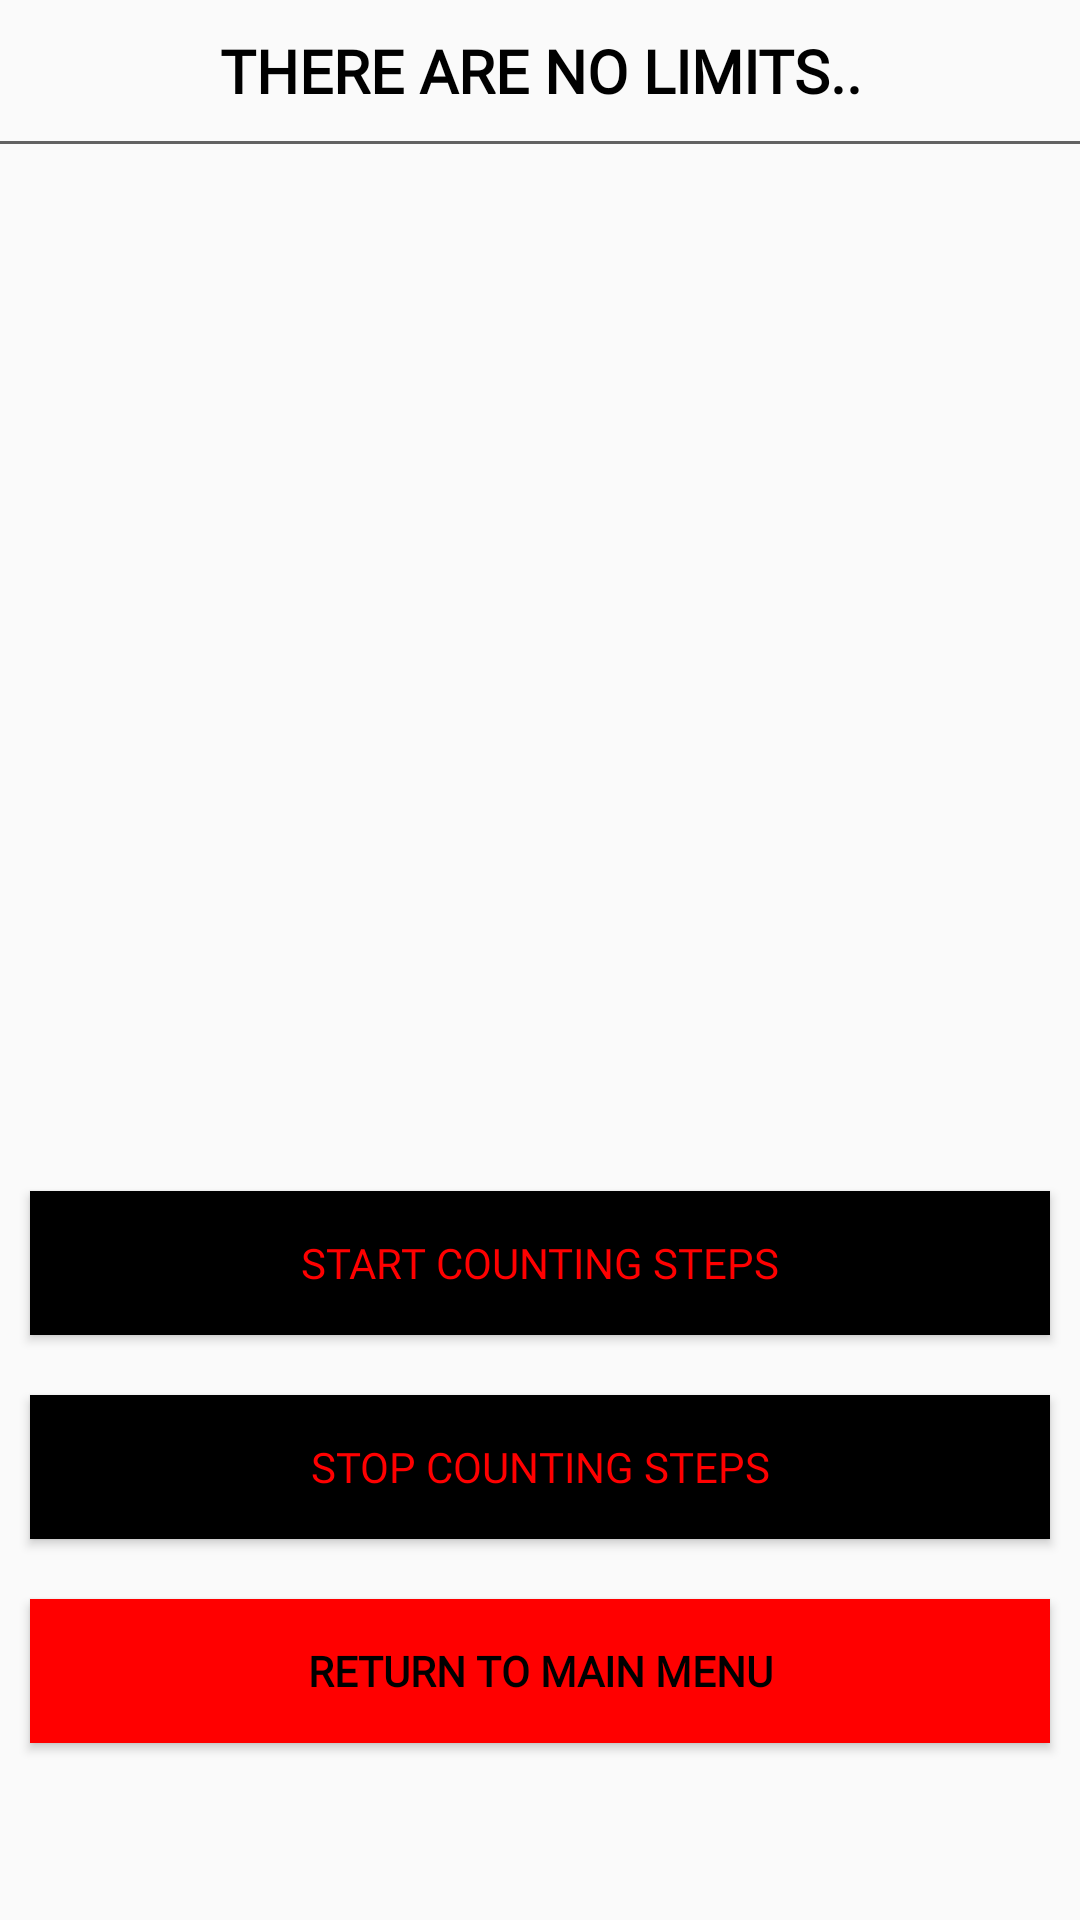

Layout XML and referenced resources for this Android screen:
<!-- AndroidManifest.xml: application theme AppTheme -->
<!-- res/layout/activity_start_scm.xml -->
<?xml version="1.0" encoding="utf-8"?>
<RelativeLayout xmlns:android="http://schemas.android.com/apk/res/android"
    xmlns:app="http://schemas.android.com/apk/res-auto"
    xmlns:tools="http://schemas.android.com/tools"
    android:layout_width="match_parent"
    android:layout_height="match_parent"
    android:orientation="vertical"
    android:background="@drawable/bg_image"
    tools:context=".StepCountingModule.StartActivitySCM">



    <TextView
        android:id="@+id/tvHeader"

        android:layout_width="match_parent"
        android:layout_height="wrap_content"
        android:fontFamily="@font/bowlby_one_sc"
        android:gravity="center"
        android:padding="10dp"
        android:text="THERE ARE NO LIMITS.."
        android:textStyle="bold"
        android:textColor="@color/black"
        android:textSize="20sp" />

    <LinearLayout
        android:id="@+id/linearStats_scm"
        android:layout_width="wrap_content"
        android:layout_height="wrap_content"
        android:layout_below="@+id/tvSteps"
        android:layout_centerInParent="true"
        android:layout_marginTop="150dp"
        android:orientation="vertical"
        android:visibility="invisible">


        




























































    </LinearLayout>

    <View
        android:id="@+id/view"
        android:layout_width="match_parent"
        android:layout_height="1dp"
        android:layout_below="@+id/tvHeader"
        android:background="@color/colorPrimary" />

    <TextView
        android:id="@+id/tvSteps"
        android:layout_width="match_parent"
        android:layout_height="wrap_content"
        android:layout_below="@+id/tvHeader"
        android:layout_centerVertical="true"
        android:layout_marginTop="40dp"
        android:fontFamily="@font/bowlby_one_sc"
        android:gravity="center"
        android:textColor="@color/main_color"
        android:textSize="40sp"
        android:textStyle="bold" />

    <Button
        android:id="@+id/btnStart"
        android:layout_width="match_parent"
        android:layout_height="wrap_content"

        android:layout_below="@id/tvHeader"
        android:layout_marginLeft="10dp"
        android:layout_marginTop="350dp"
        android:layout_marginRight="10dp"
        android:layout_marginBottom="10dp"
        android:background="@drawable/btn_background"
        android:fontFamily="@font/bowlby_one_sc"
        android:text="START COUNTING STEPS"
        android:textColor="@color/main_color" />

    <Button
        android:id="@+id/btnStop"
        android:layout_width="match_parent"
        android:layout_height="wrap_content"

        android:layout_below="@id/btnStart"
        android:layout_marginStart="10dp"
        android:layout_marginTop="10dp"
        android:layout_marginEnd="10dp"
        android:layout_marginBottom="10dp"
        android:background="@drawable/btn_background"
        android:fontFamily="@font/bowlby_one_sc"
        android:text="STOP COUNTING STEPS"
        android:textColor="@color/main_color" />

    <Button
        android:id="@+id/main_menu_scm"
        android:layout_width="match_parent"
        android:layout_height="wrap_content"
        android:layout_below="@id/btnStop"
        android:layout_marginStart="10dp"
        android:layout_marginLeft="10dp"
        android:layout_marginTop="10dp"
        android:layout_marginEnd="10dp"
        android:layout_marginRight="10dp"
        android:layout_marginBottom="10dp"
        android:background="@color/main_color"
        android:fontFamily="@font/bowlby_one_sc"
        android:gravity="center"
        android:text="RETURN TO MAIN MENU"
        android:textColor="@color/black"
        android:textStyle="bold" />

    <Button
        android:id="@+id/showStatsButton_scm"
        android:layout_width="match_parent"
        android:layout_height="wrap_content"
        android:layout_below="@id/main_menu_scm"
        android:layout_marginLeft="130dp"
        android:layout_marginTop="10dp"
        android:layout_marginEnd="10dp"
        android:layout_marginRight="10dp"
        android:layout_marginBottom="10dp"
        android:background="@color/main_color"
        android:fontFamily="@font/bowlby_one_sc"
        android:gravity="center"
        android:paddingLeft="10dp"
        android:paddingTop="30dp"
        android:paddingRight="10dp"
        android:paddingBottom="30dp"
        android:text="SHOW STATS OF THE CURRENT SESSION"
        android:textColor="@color/black"
        android:textSize="16sp"
        android:textStyle="bold"
        android:visibility="invisible" />


    <ImageView
        android:id="@+id/appLogo_iv_scm"
        android:layout_width="wrap_content"
        android:layout_height="wrap_content"
        android:layout_marginLeft="10dp"
        android:layout_marginTop="10dp"
        android:layout_marginRight="10dp"
        android:layout_marginBottom="10dp"
        app:srcCompat="@drawable/tfp_app_logo" />

</RelativeLayout>
<!-- resources referenced by this layout -->
<resources>
  <color name="black">#FF000000</color>
  <color name="colorPrimary">#B2212121</color>
  <color name="main_color">#FF0000</color>
  <!-- drawable btn_background (drawable-v24) -->
  <?xml version="1.0" encoding="utf-8"?>
  <selector xmlns:android="http://schemas.android.com/apk/res/android">
      <item android:drawable="@color/colorAccent" android:state_pressed="true" /> 
      <item android:drawable="@color/black" android:state_focused="true" /> 
      <item android:drawable="@color/black" /> 
  </selector>
  <!-- drawable tfp_app_logo: png bitmap (drawable-v24, 16310 bytes) -->
  <style name="AppTheme" parent="Theme.AppCompat.Light.DarkActionBar">
  
          
          <item name="colorPrimary">@color/colorPrimary</item>
          <item name="colorPrimaryDark">@color/colorPrimaryDark</item>
          <item name="colorAccent">@color/colorAccent</item>
      </style>
  <color name="colorAccent">#FF0000</color>
  <color name="colorPrimaryDark">#B2212121</color>
</resources>
